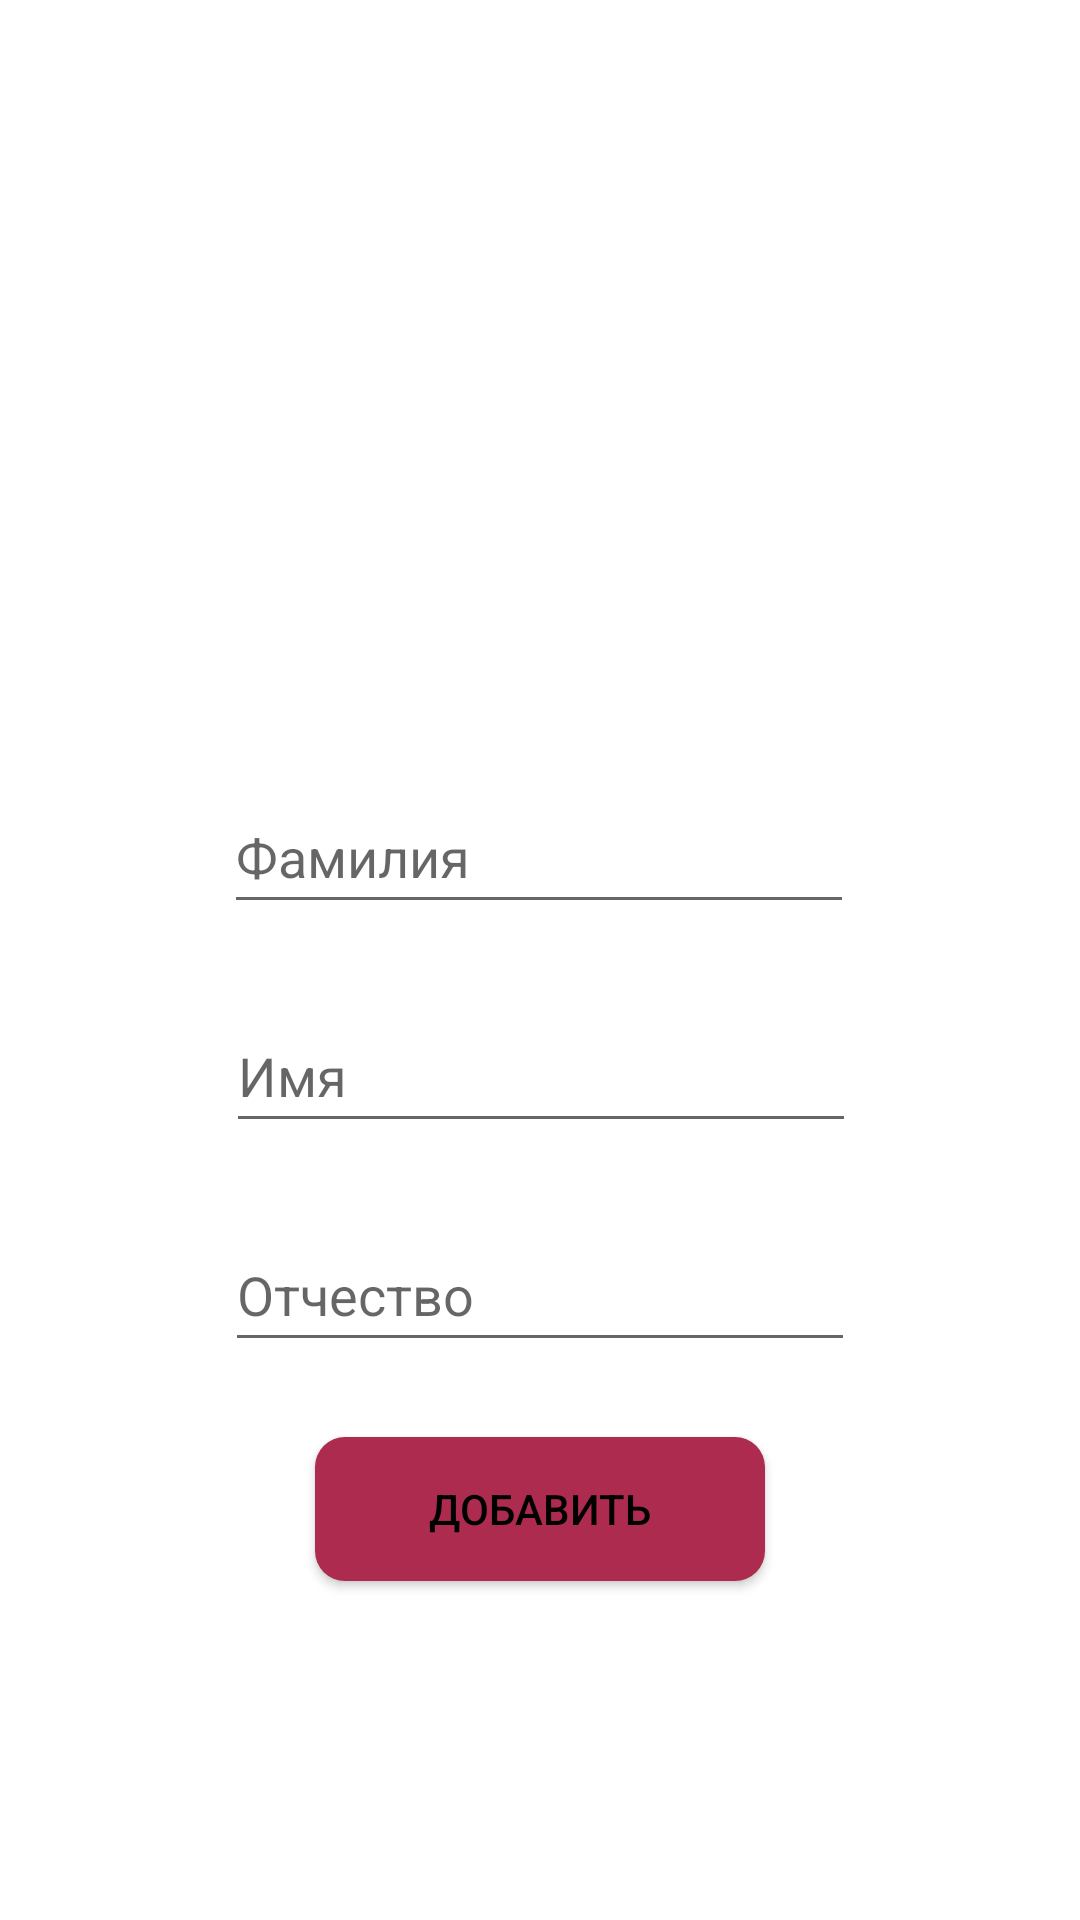

Here is an Android app screen rendered from its layout file. Give the layout XML and the strings, colors and styles it references.
<!-- AndroidManifest.xml: application theme Theme.ApiProject -->
<!-- res/layout/activity_add_employee.xml -->
<?xml version="1.0" encoding="utf-8"?>
<androidx.constraintlayout.widget.ConstraintLayout xmlns:android="http://schemas.android.com/apk/res/android"
    xmlns:app="http://schemas.android.com/apk/res-auto"
    xmlns:tools="http://schemas.android.com/tools"
    android:layout_width="match_parent"
    android:layout_height="match_parent"
    tools:context=".AddEmployee">

    <androidx.appcompat.widget.AppCompatButton

        android:id="@+id/btnAdd"
        android:layout_width="wrap_content"
        android:layout_height="wrap_content"
        android:layout_marginTop="25dp"
        android:background="@drawable/button_shape_circle"
        android:textColor="@color/mncolor"
        android:width="150dp"
        android:text="Добавить"
        app:layout_constraintEnd_toEndOf="parent"
        app:layout_constraintStart_toStartOf="parent"
        app:layout_constraintTop_toBottomOf="@+id/AddPatronymic" />

    <EditText
        android:id="@+id/AddName"
        android:layout_width="wrap_content"
        android:layout_height="wrap_content"
        android:layout_marginTop="25dp"


        android:ems="10"
        android:hint="Имя"
        android:minHeight="48dp"
        app:layout_constraintEnd_toEndOf="parent"
        app:layout_constraintHorizontal_bias="0.502"
        app:layout_constraintStart_toStartOf="parent"
        app:layout_constraintTop_toBottomOf="@+id/AddSurname" />

    <EditText
        android:id="@+id/AddPatronymic"
        android:layout_width="wrap_content"
        android:layout_height="wrap_content"
        android:layout_marginTop="25dp"
        android:ems="10"

        android:hint="Отчество"
        android:minHeight="48dp"
        app:layout_constraintEnd_toEndOf="parent"
        app:layout_constraintStart_toStartOf="parent"
        app:layout_constraintTop_toBottomOf="@+id/AddName" />

    <EditText
        android:id="@+id/AddSurname"
        android:layout_width="wrap_content"
        android:layout_height="wrap_content"
        android:layout_marginTop="50dp"
        android:ems="10"

        android:hint="Фамилия"
        android:minHeight="48dp"
        app:layout_constraintEnd_toEndOf="parent"
        app:layout_constraintHorizontal_bias="0.497"
        app:layout_constraintStart_toStartOf="parent"
        app:layout_constraintTop_toBottomOf="@+id/AddEmployeeImg" />

    <ImageView
        android:id="@+id/AddEmployeeImg"
        android:layout_width="130dp"
        android:layout_height="130dp"

        android:layout_marginTop="80dp"
        android:onClick="SelectPhoto"
        app:layout_constraintEnd_toEndOf="parent"
        app:layout_constraintHorizontal_bias="0.498"
        app:layout_constraintStart_toStartOf="parent"
        app:layout_constraintTop_toTopOf="parent"
        tools:ignore="SpeakableTextPresentCheck" />

</androidx.constraintlayout.widget.ConstraintLayout>
<!-- resources referenced by this layout -->
<resources>
  <color name="mncolor">#FF000000</color>
  <!-- drawable button_shape_circle (drawable) -->
  <?xml version="1.0" encoding="utf-8"?>
  <selector xmlns:android="http://schemas.android.com/apk/res/android">
  
      <item android:state_pressed="false">
  
          <shape xmlns:android="http://schemas.android.com/apk/res/android" android:shape="rectangle">
  
              <solid android:color="@color/hcolor" />
              <corners android:bottomRightRadius="10dp"
                  android:bottomLeftRadius="10dp"
                  android:topRightRadius="10dp"
                  android:topLeftRadius="10dp"/>
          </shape>
      </item>
  
  </selector>
  <style name="Theme.ApiProject" parent="Theme.MaterialComponents.DayNight.DarkActionBar">
          
          <item name="colorPrimary">@color/purple_500</item>
          <item name="colorPrimaryVariant">@color/purple_700</item>
          <item name="colorOnPrimary">@color/white</item>
          
          <item name="colorSecondary">@color/teal_200</item>
          <item name="colorSecondaryVariant">@color/teal_700</item>
          <item name="colorOnSecondary">@color/black</item>
          
          <item name="android:statusBarColor">?attr/colorPrimaryVariant</item>
          
      </style>
  <color name="hcolor">#AD2B4E</color>
  <color name="purple_500">#FF6200EE</color>
  <color name="purple_700">#FF3700B3</color>
  <color name="white">#FFFFFFFF</color>
  <color name="teal_200">#FF03DAC5</color>
  <color name="teal_700">#FF018786</color>
  <color name="black">#FF000000</color>
</resources>
